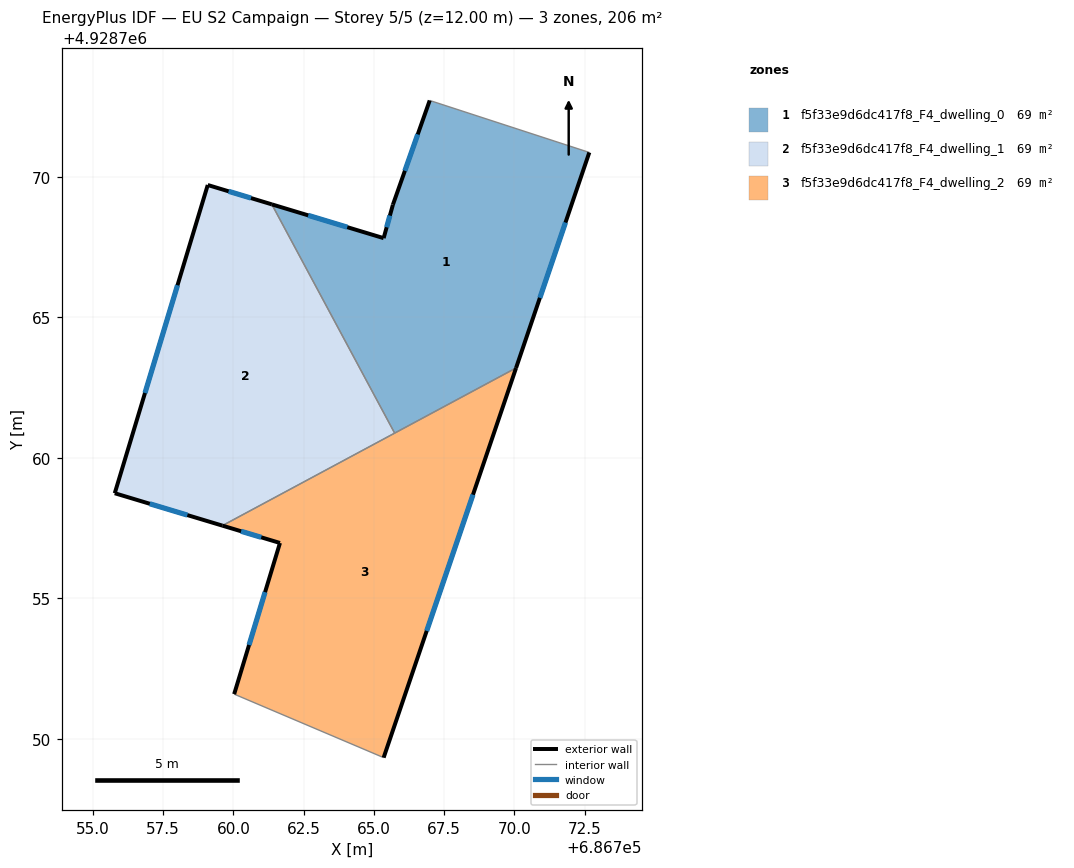
=== STOREY PLAN SPEC (per zone: floor XY polygon, exterior-wall plan segments, windows/doors) ===
zone 1: f5f33e9d6dc417f8_F4_dwelling_0  (68.7 m²)
  floor: (686772.67, 4928770.87) (686770.06, 4928763.20) (686765.74, 4928760.88) (686761.37, 4928769.02) (686765.35, 4928767.82) (686765.68, 4928769.01) (686766.99, 4928772.72)
  exterior wall: (686766.99, 4928772.72) – (686765.68, 4928769.01)  [3.9 m]
    window: (686766.56, 4928771.51) – (686766.11, 4928770.22)  [1.4 m²]
  exterior wall: (686770.06, 4928763.20) – (686772.67, 4928770.87)  [8.1 m]
    window: (686770.91, 4928765.69) – (686771.82, 4928768.37)  [3.0 m²]
  exterior wall: (686765.35, 4928767.82) – (686761.37, 4928769.02)  [4.2 m]
    window: (686764.06, 4928768.21) – (686762.67, 4928768.63)  [1.5 m²]
  exterior wall: (686765.68, 4928769.01) – (686765.35, 4928767.82)  [1.2 m]
    window: (686765.57, 4928768.62) – (686765.46, 4928768.21)  [0.5 m²]
  interior walls: 3
zone 2: f5f33e9d6dc417f8_F4_dwelling_1  (68.7 m²)
  floor: (686761.37, 4928769.02) (686765.74, 4928760.88) (686759.61, 4928757.59) (686755.78, 4928758.74) (686759.09, 4928769.71)
  exterior wall: (686755.78, 4928758.74) – (686759.61, 4928757.59)  [4.0 m]
    window: (686757.03, 4928758.37) – (686758.37, 4928757.96)  [1.5 m²]
  exterior wall: (686759.09, 4928769.71) – (686755.78, 4928758.74)  [11.5 m]
    window: (686758.01, 4928766.14) – (686756.86, 4928762.31)  [4.2 m²]
  exterior wall: (686761.37, 4928769.02) – (686759.09, 4928769.71)  [2.4 m]
    window: (686760.63, 4928769.25) – (686759.83, 4928769.49)  [0.9 m²]
  interior walls: 2
zone 3: f5f33e9d6dc417f8_F4_dwelling_2  (68.7 m²)
  floor: (686770.06, 4928763.20) (686765.35, 4928749.33) (686760.03, 4928751.59) (686761.66, 4928756.97) (686759.61, 4928757.59)
  exterior wall: (686765.35, 4928749.33) – (686770.06, 4928763.20)  [14.6 m]
    window: (686766.88, 4928753.84) – (686768.53, 4928758.69)  [5.4 m²]
  exterior wall: (686761.66, 4928756.97) – (686760.03, 4928751.59)  [5.6 m]
    window: (686761.13, 4928755.22) – (686760.56, 4928753.34)  [2.1 m²]
  exterior wall: (686759.61, 4928757.59) – (686761.66, 4928756.97)  [2.1 m]
    window: (686760.28, 4928757.39) – (686760.99, 4928757.17)  [0.8 m²]
  interior walls: 3

=== DERIVED (storey summary) ===
Building: EU S2 Campaign
Storey: 5 of 5  (floor level z = 12.00 m)
Storey gross floor area: 206.2 m²
Zones on this storey: 3
  - f5f33e9d6dc417f8_F4_dwelling_0: floor 68.7 m²; exterior wall 17.4 m (52.3 m²); 4 window(s) 6.4 m²; WWR 12.2%
  - f5f33e9d6dc417f8_F4_dwelling_1: floor 68.7 m²; exterior wall 17.8 m (53.5 m²); 3 window(s) 6.5 m²; WWR 12.2%
  - f5f33e9d6dc417f8_F4_dwelling_2: floor 68.7 m²; exterior wall 22.4 m (67.2 m²); 3 window(s) 8.2 m²; WWR 12.2%
Zone adjacency (shared interzone walls):
  - f5f33e9d6dc417f8_F4_dwelling_0 ↔ f5f33e9d6dc417f8_F4_dwelling_1
  - f5f33e9d6dc417f8_F4_dwelling_0 ↔ f5f33e9d6dc417f8_F4_dwelling_2
  - f5f33e9d6dc417f8_F4_dwelling_1 ↔ f5f33e9d6dc417f8_F4_dwelling_2